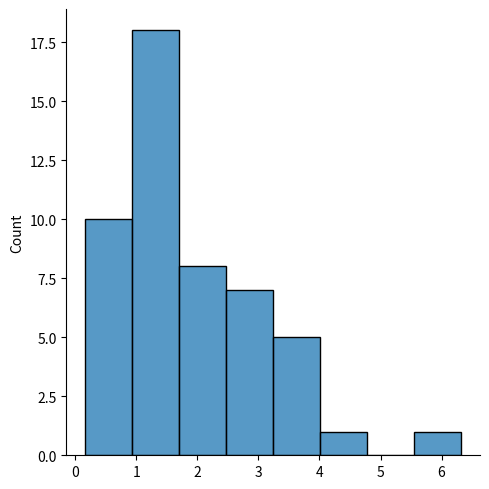
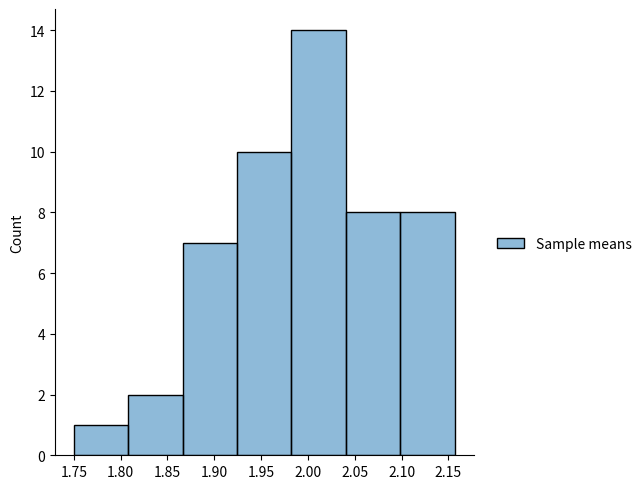
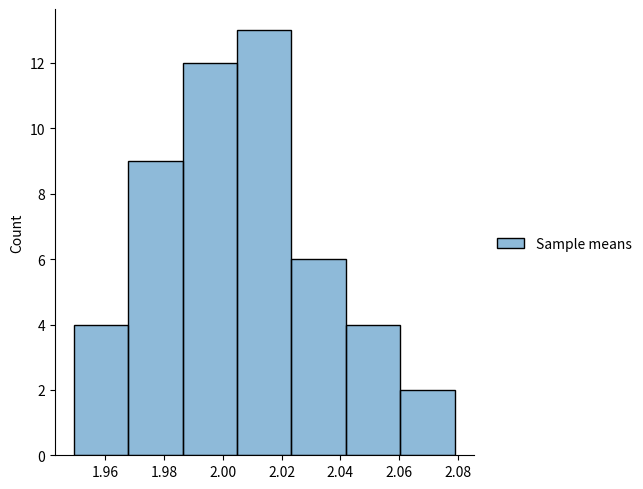

These figures' Python source, in order:
#! /usr/bin/env python

# imports of external packages to use in our code
import pandas as pd, numpy as np
import matplotlib.pyplot as plt
import seaborn as sns
import matplotlib.pyplot as plt
from scipy import stats



#exponential distributed population rate parameter
rate = 0.50

#Population mean
mu = 1/rate

# Population standard deviation
sd = np.sqrt(1/(rate**2))


# drawing 50 random samples of size 2 from the exponentially distributed population
sample_size = 2
df2 = pd.DataFrame(index= ['x1', 'x2'] )

for i in range(1, 51):
    exponential_sample = np.random.exponential((1/rate), sample_size)
    col = f'sample {i}'
    df2[col] = exponential_sample

# Calculating sample means and plotting their distribution
df2_sample_means = df2.mean()
sns.displot(df2_sample_means)


# drawing 50 random samples of size 500
sample_size=500

df500 = pd.DataFrame()

for i in range(1, 51):
    exponential_sample = np.random.exponential((1/rate), sample_size)
    col = f'sample {i}'
    df500[col] = exponential_sample


df500_sample_means = pd.DataFrame(df500.mean(),columns=['Sample means'])
sns.displot(df500_sample_means)



# drawing 50 random samples of size 5000
sample_size=5000

df5000 = pd.DataFrame()

for i in range(1, 51):
    exponential_sample = np.random.exponential((1/rate), sample_size)
    col = f'sample {i}'
    df5000[col] = exponential_sample


df5000_sample_means = pd.DataFrame(df5000.mean(),columns=['Sample means'])
sns.displot(df5000_sample_means)



plt.show()



